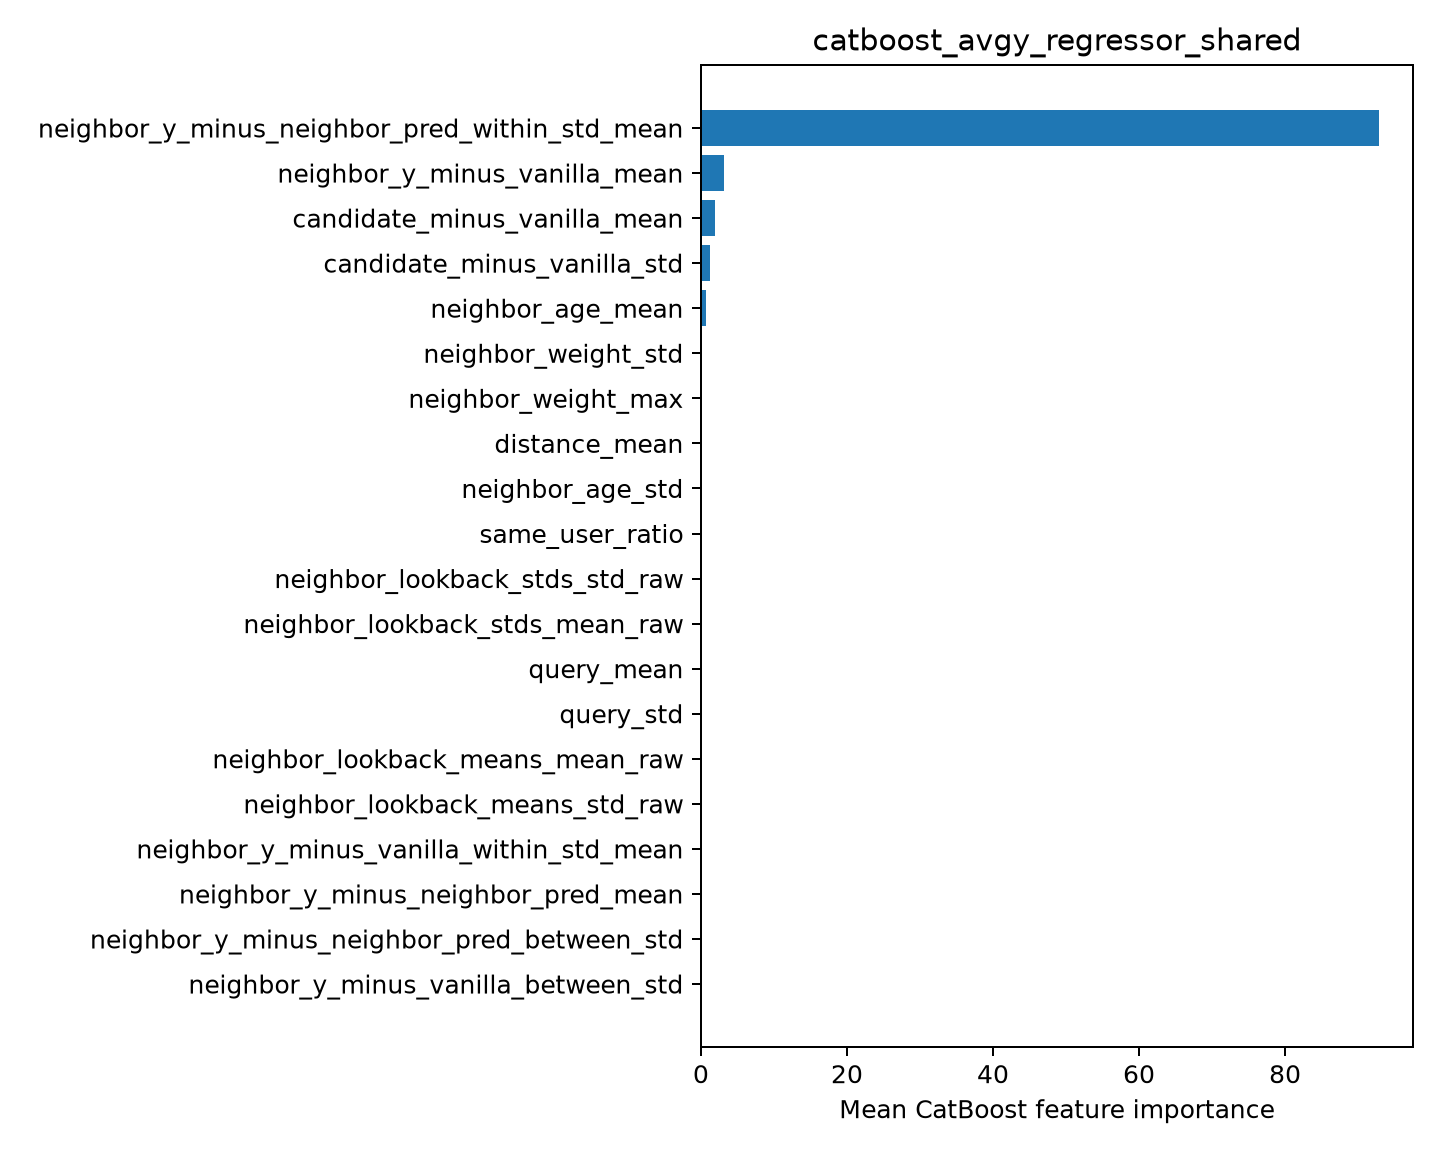

Source data for this figure (header and first rows):
feature, importance
neighbor_y_minus_neighbor_pred_within_st…, 92.88
neighbor_y_minus_vanilla_mean, 3.192
candidate_minus_vanilla_mean, 1.983
candidate_minus_vanilla_std, 1.238
neighbor_age_mean, 0.7108
neighbor_weight_std, 0.0
neighbor_weight_max, 0.0
distance_mean, 0.0
neighbor_age_std, 0.0
same_user_ratio, 0.0
neighbor_lookback_stds_std_raw, 0.0
neighbor_lookback_stds_mean_raw, 0.0
query_mean, 0.0
query_std, 0.0
neighbor_lookback_means_mean_raw, 0.0
neighbor_lookback_means_std_raw, 0.0
neighbor_y_minus_vanilla_within_std_mean, 0.0
neighbor_y_minus_neighbor_pred_mean, 0.0
neighbor_y_minus_neighbor_pred_between_s…, 0.0
neighbor_y_minus_vanilla_between_std, 0.0
